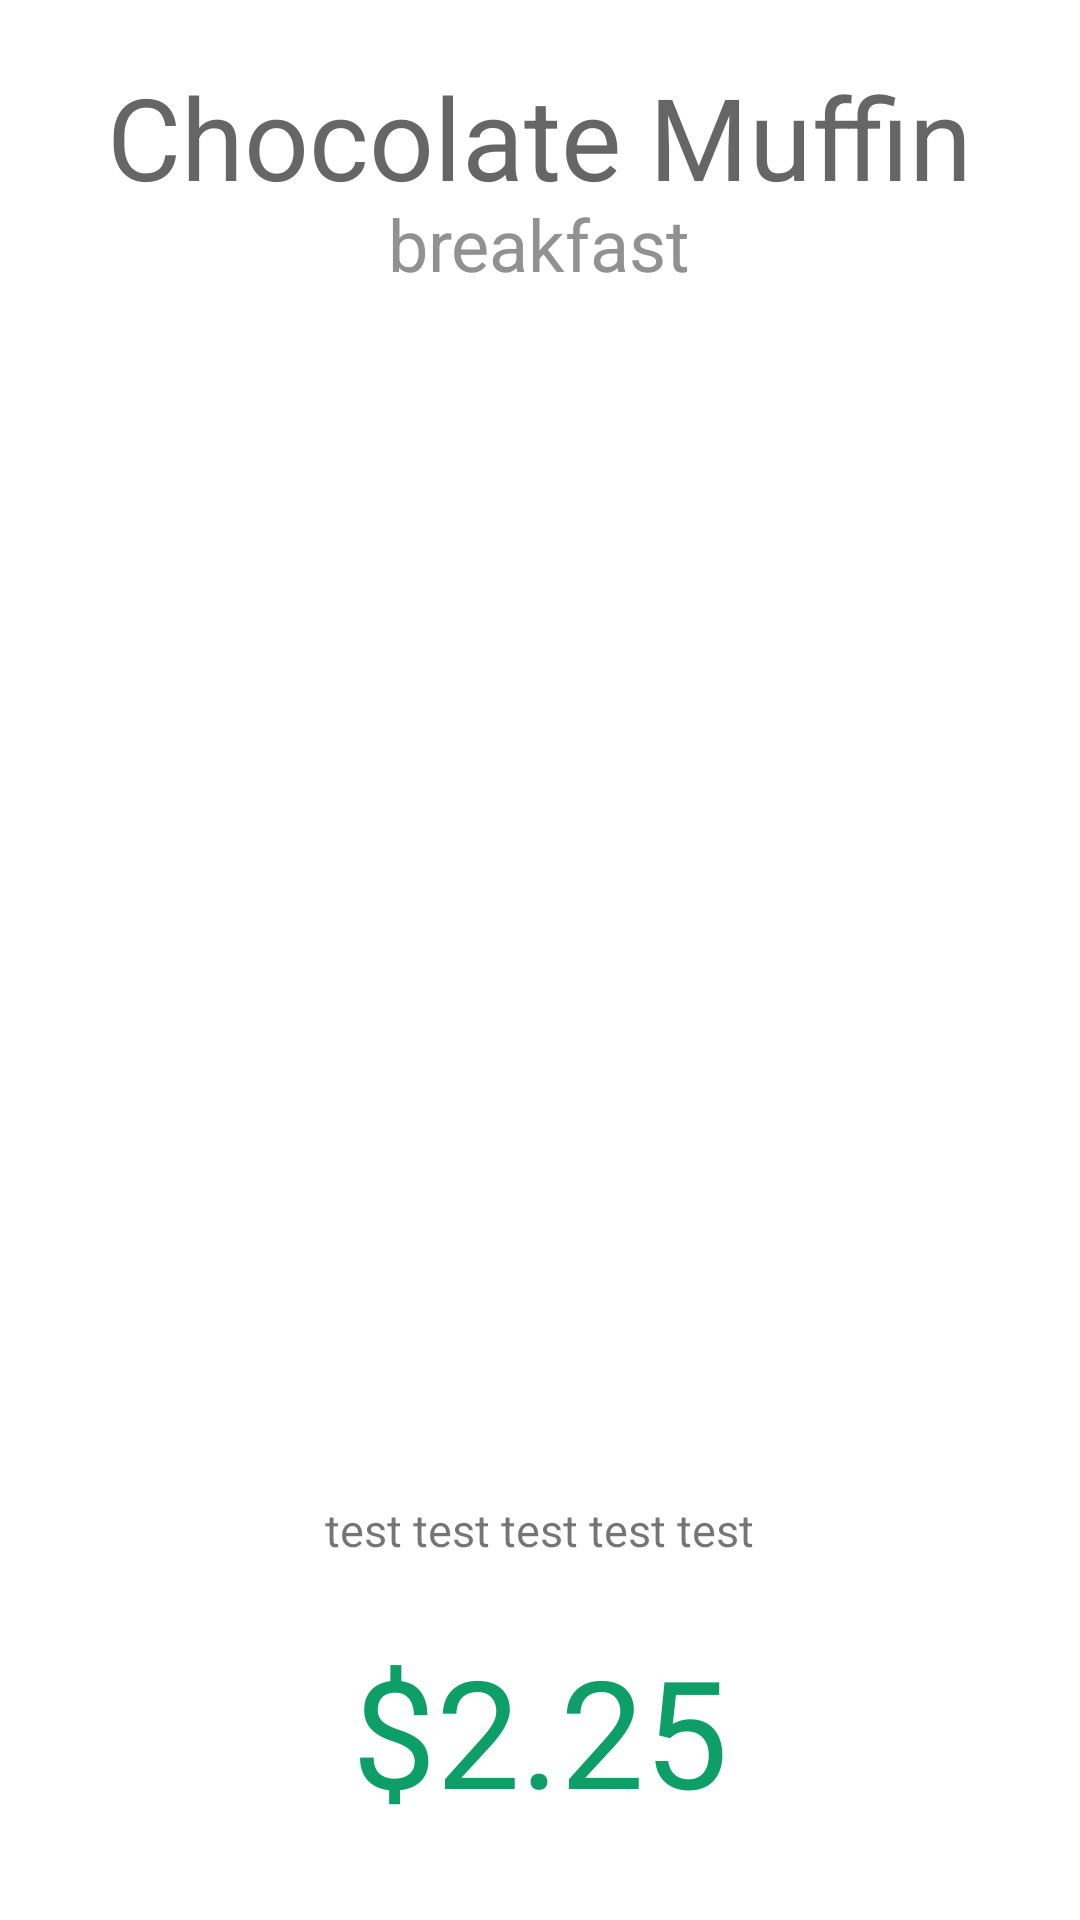

Write the Android layout XML for this screen, with the resource values it uses.
<!-- AndroidManifest.xml: application theme AppTheme -->
<!-- res/layout/activity_detail.xml -->
<?xml version="1.0" encoding="utf-8"?>
<RelativeLayout xmlns:android="http://schemas.android.com/apk/res/android"
    xmlns:tools="http://schemas.android.com/tools"
    android:id="@+id/activity_detail"
    android:layout_width="match_parent"
    android:layout_height="match_parent"
    android:background="@color/Background"
    tools:context="huongdan.hungnguyenco.hungnguyenvn.gridviewdemo.Detail">

    <TextView
        android:layout_width="wrap_content"
        android:layout_height="wrap_content"
        android:layout_centerHorizontal="true"
        android:textSize="38sp"
        android:textColor="#666666"
        android:id="@+id/cakeNameD"
        android:layout_marginTop="20dp"
        android:text="Chocolate Muffin"/>
    <TextView
        android:layout_width="wrap_content"
        android:layout_height="wrap_content"
        android:layout_marginTop="65dp"
        android:id="@+id/cakeKindD"
        android:text="breakfast"
        android:textSize="24sp"
        android:textColor="#919191"
        android:layout_centerHorizontal="true"/>
    
    <ImageView
        android:layout_width="207dp"
        android:layout_height="236dp"
        android:id="@+id/cakePhotoD"
        android:layout_centerHorizontal="true"
        android:layout_marginTop="119dp"/>
    <TextView
        android:layout_width="wrap_content"
        android:layout_height="wrap_content"
        android:layout_marginLeft="10dp"
        android:layout_marginRight="10dp"
        android:id="@+id/cakeDesD"
        android:layout_centerHorizontal="true"
        android:text="test test test test test"
        android:textSize="15sp"
        android:layout_marginBottom="120dp"
        android:layout_alignParentBottom="true"/>
    <TextView
        android:layout_width="wrap_content"
        android:layout_height="wrap_content"
        android:layout_alignParentBottom="true"
        android:id="@+id/cakePriceD"
        android:layout_marginBottom="30dp"
        android:textSize="50dp"
        android:text="$2.25"
        android:textColor="#0D9F67"
        android:layout_centerHorizontal="true"/>
</RelativeLayout>
<!-- resources referenced by this layout -->
<resources>
  <color name="Background">#ffffff</color>
  <style name="AppTheme" parent="Theme.AppCompat.Light.DarkActionBar">
          
          <item name="actionBarStyle">@style/MyActionBar</item>
          <item name="actionBarTabTextStyle">@style/MyActionBarTabText</item>
          <item name="android:windowContentOverlay">@null</item>
          <item name="drawerArrowStyle">@style/DrawerArrowStyle</item>
          <item name="colorControlNormal">#666666</item>
      </style>
  <style name="MyActionBar" parent="@style/Widget.AppCompat.Light.ActionBar.Solid.Inverse">
          <item name="background">@color/Background</item>
          <item name="titleTextStyle">@style/MyActionBar.TitleTextStyle</item>
      </style>
  <style name="MyActionBarTabText" parent="@style/Widget.AppCompat.ActionBar.TabText">
          <item name="android:textColor">@color/Background</item>
      </style>
  <style name="DrawerArrowStyle" parent="@style/Widget.AppCompat.DrawerArrowToggle">
          <item name="color">#666666</item>
      </style>
  <style name="MyActionBar.TitleTextStyle" parent="@style/TextAppearance.AppCompat.Widget.ActionBar.Title">
          <item name="android:textColor">#666666</item>
      </style>
</resources>
